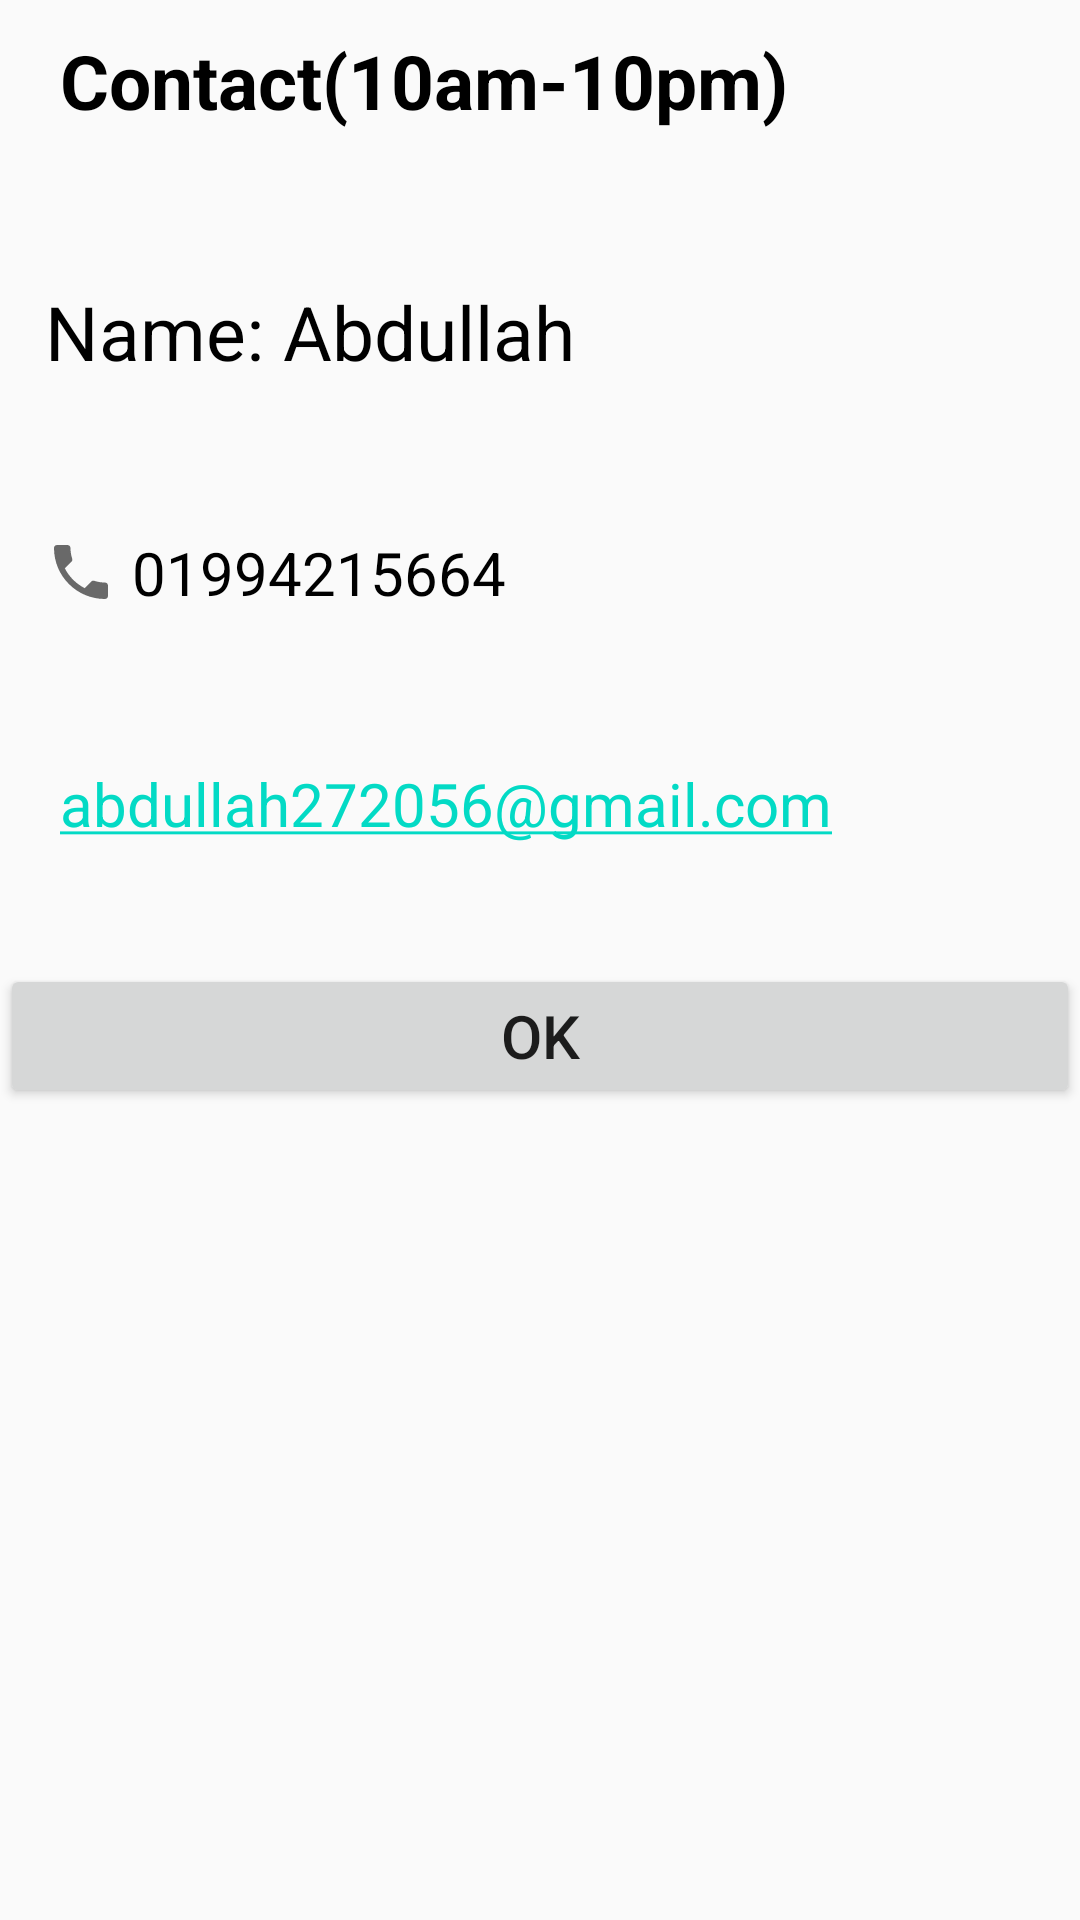

Produce the Android XML layout that renders to this screen, including the resource entries it uses.
<!-- AndroidManifest.xml: application theme AppTheme -->
<!-- res/layout/contact.xml -->
<?xml version="1.0" encoding="utf-8"?>
<LinearLayout xmlns:android="http://schemas.android.com/apk/res/android"
    android:layout_width="match_parent"
    android:orientation="vertical"
    android:layout_height="match_parent">
    <TextView
        android:paddingLeft="10dp"
        android:padding="10dp"
        android:textStyle="bold"
        android:textColor="#000000"
        android:layout_marginLeft="10dp"
        android:textSize="25sp"
        android:text="Contact(10am-10pm)"
        android:layout_width="match_parent"
        android:layout_height="wrap_content"/>
    <TextView
        android:paddingLeft="10dp"
        android:padding="10dp"
        android:textColor="#000000"
        android:layout_marginTop="30dp"
        android:layout_marginLeft="5dp"
        android:textSize="25sp"
        android:text="Name: Abdullah "
        android:layout_width="match_parent"
        android:layout_height="wrap_content"/>
    <TextView
        android:paddingLeft="10dp"
        android:padding="10dp"
        android:drawableLeft="@drawable/ic_baseline_phone_24"
        android:autoLink="phone"
        android:textColor="#000000"
        android:layout_marginTop="30dp"
        android:layout_marginLeft="5dp"
        android:textSize="20sp"
        android:text=" 01994215664 "
        android:layout_width="match_parent"
        android:layout_height="wrap_content"/>
    <TextView
        android:paddingBottom="10dp"
        android:paddingTop="10dp"
        android:paddingLeft="10dp"
        android:padding="10dp"
        android:autoLink="email"
        android:drawableLeft="@drawable/main_icon"
        android:textColor="#000000"
        android:layout_marginTop="30dp"
        android:layout_marginLeft="5dp"
        android:textSize="20sp"
        android:text=" abdullah272056@gmail.com "
        android:layout_width="match_parent"
        android:layout_height="wrap_content"/>
    <Button
        android:textSize="20sp"
        android:id="@+id/okButtonId"
        android:layout_marginTop="30dp"
        android:text="Ok"
        android:layout_width="match_parent"
        android:layout_height="wrap_content"/>

</LinearLayout>
<!-- resources referenced by this layout -->
<resources>
  <!-- drawable ic_baseline_phone_24 (drawable) -->
  <vector android:alpha="0.97" android:autoMirrored="true"
      android:height="24dp" android:tint="?attr/colorControlNormal"
      android:viewportHeight="24" android:viewportWidth="24"
      android:width="24dp" xmlns:android="http://schemas.android.com/apk/res/android">
      <path android:fillColor="@android:color/white" android:pathData="M6.62,10.79c1.44,2.83 3.76,5.14 6.59,6.59l2.2,-2.2c0.27,-0.27 0.67,-0.36 1.02,-0.24 1.12,0.37 2.33,0.57 3.57,0.57 0.55,0 1,0.45 1,1V20c0,0.55 -0.45,1 -1,1 -9.39,0 -17,-7.61 -17,-17 0,-0.55 0.45,-1 1,-1h3.5c0.55,0 1,0.45 1,1 0,1.25 0.2,2.45 0.57,3.57 0.11,0.35 0.03,0.74 -0.25,1.02l-2.2,2.2z"/>
  </vector>
  <style name="AppTheme" parent="Theme.AppCompat.Light.DarkActionBar">
          <item name="android:tint">#F3EFEF</item>
          
          <item name="colorPrimary">@color/colorPrimary</item>
          <item name="colorPrimaryDark">@color/colorPrimaryDark</item>
          <item name="colorAccent">@color/colorAccent</item>
      </style>
  <!-- not gathered from this repository: default colours our renderer supplied (Android Studio template values) -->
  <color name="colorPrimary">#FF6200EE</color>
  <color name="colorPrimaryDark">#FF3700B3</color>
  <color name="colorAccent">#FF03DAC5</color>
</resources>
